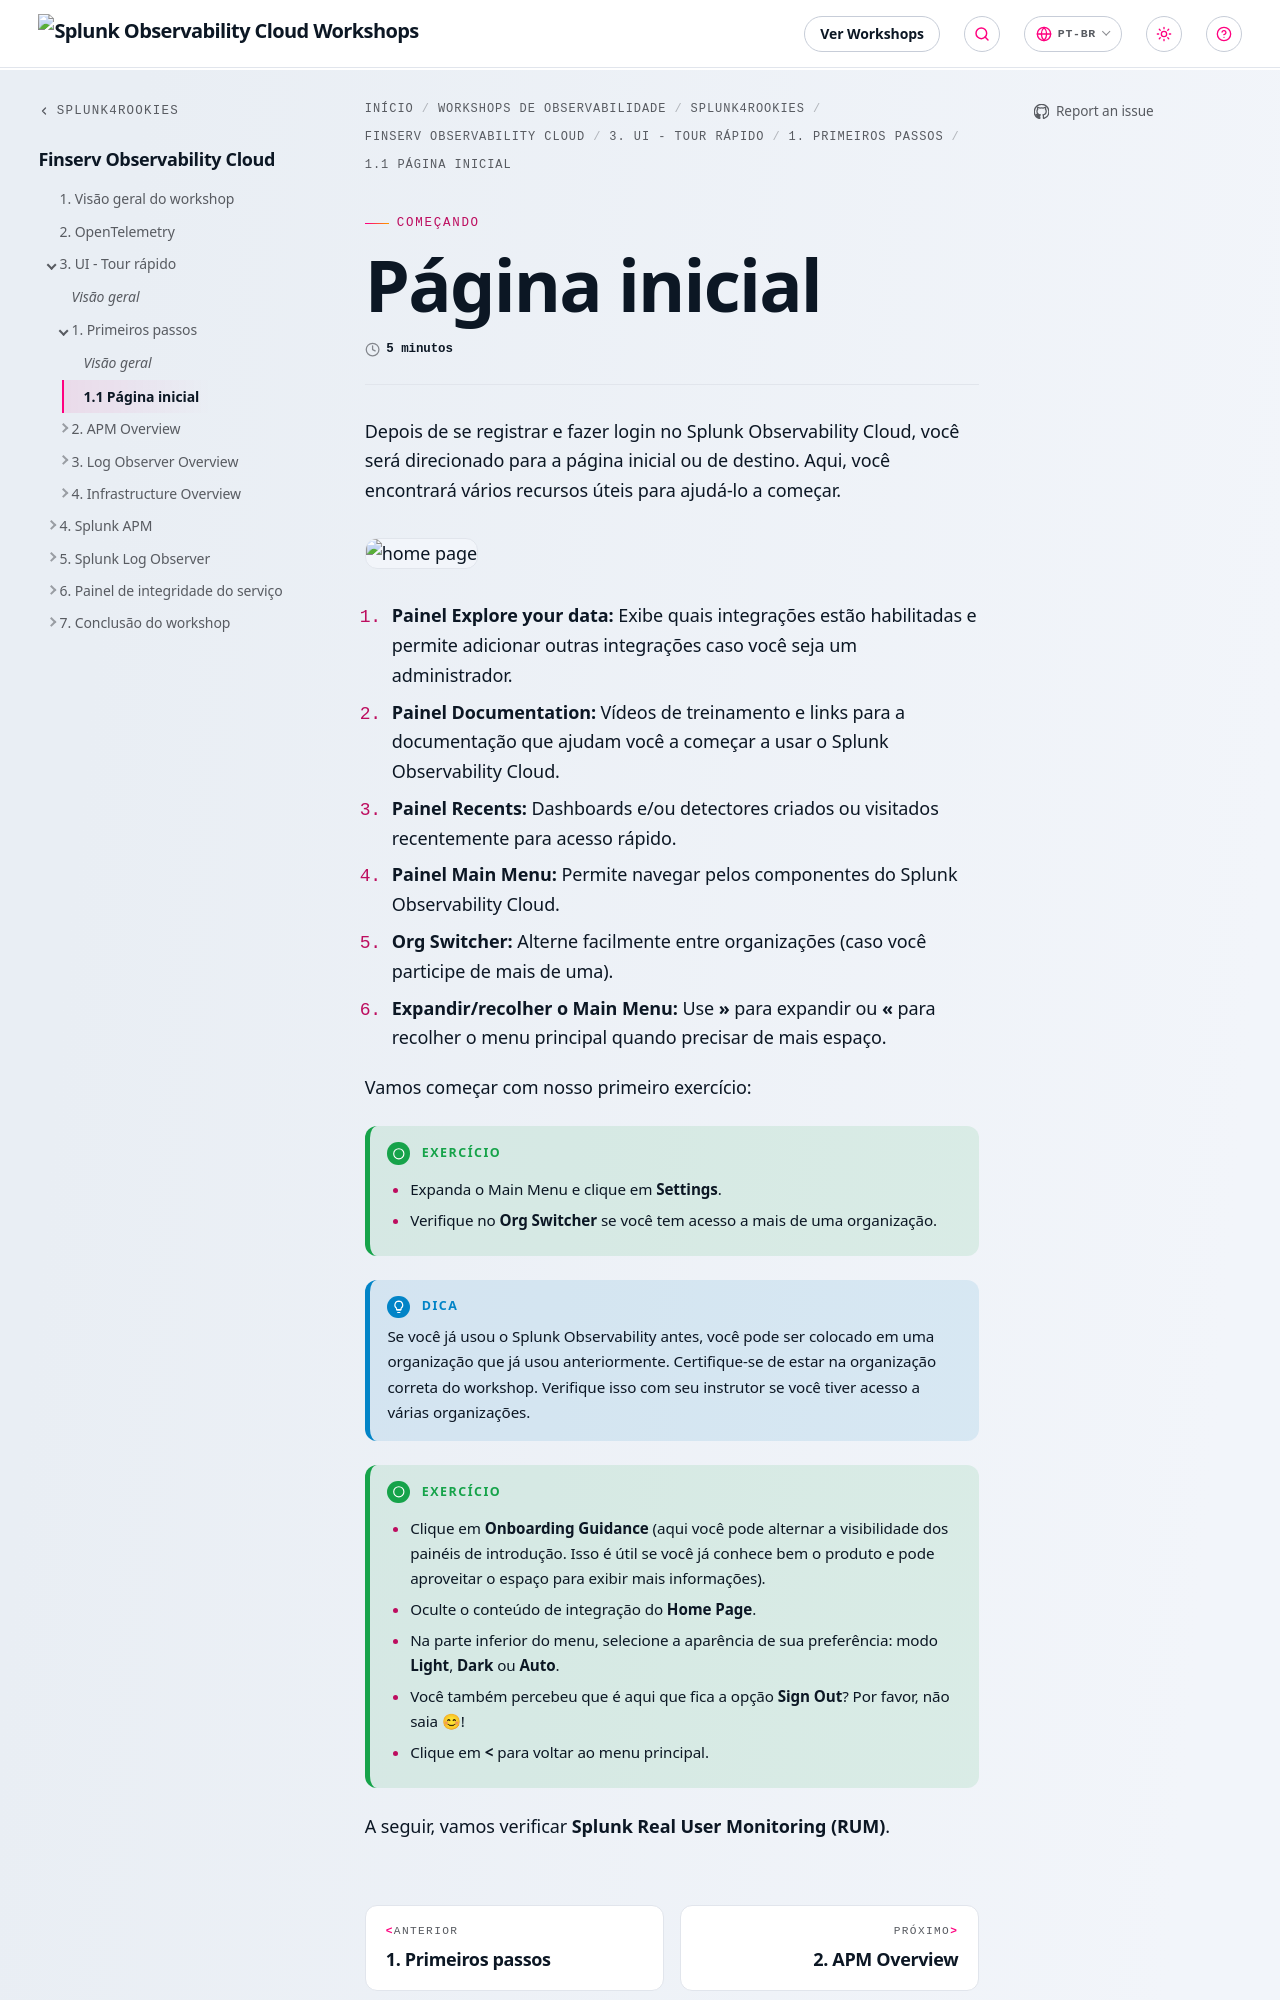

repository: splunk/observability-workshop · page: pt-br/splunk4rookies/financial-services-observability-cloud/3-quick-tour/1-homepage/1-home-page/index.html · generator: mkdocs

---
title: Página inicial
linkTitle: 1.1 Página inicial
weight: 2
time: 5 minutos
---

Depois de se registrar e fazer login no Splunk Observability Cloud, você será direcionado para a página inicial ou de destino. Aqui, você encontrará vários recursos úteis para ajudá-lo a começar.

![home page](../images/home-screen.png)

1. **Painel Explore your data:** Exibe quais integrações estão habilitadas e permite adicionar outras integrações caso você seja um administrador.
2. **Painel Documentation:** Vídeos de treinamento e links para a documentação que ajudam você a começar a usar o Splunk Observability Cloud.
3. **Painel Recents:** Dashboards e/ou detectores criados ou visitados recentemente para acesso rápido.
4. **Painel Main Menu:** Permite navegar pelos componentes do Splunk Observability Cloud.
5. **Org Switcher:** Alterne facilmente entre organizações (caso você participe de mais de uma).
6. **Expandir/recolher o Main Menu:** Use **>>** para expandir ou **<<** para recolher o menu principal quando precisar de mais espaço.

Vamos começar com nosso primeiro exercício:

{{% notice title="Exercício" style="green" icon="running" %}}

* Expanda o Main Menu e clique em **Settings**.
* Verifique no **Org Switcher** se você tem acesso a mais de uma organização.

{{% /notice %}}

{{% notice title="Dica" style="primary"  icon="lightbulb" %}}
Se você já usou o Splunk Observability antes, você pode ser colocado em uma organização que já usou anteriormente. Certifique-se de estar na organização correta do workshop. Verifique isso com seu instrutor se você tiver acesso a várias organizações.
{{% /notice %}}

{{% notice title="Exercício" style="green" icon="running" %}}
